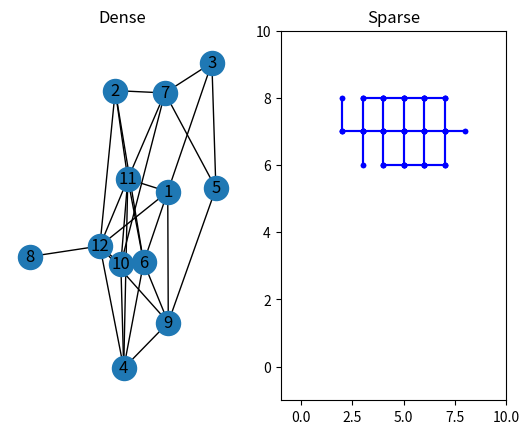

Generate this figure with matplotlib:
# -*- coding: utf-8 -*-
"""
Created on Thu Aug 22 16:08:57 2019

@author: Daniel
"""
from collections import defaultdict
from random import randint, choice, seed, randrange
from datetime import datetime
import sys
# For displaying the generated networks
# If using the anaconda python environment (as recomended by gurobi) run:
#    conda install -c anaconda networkx
import networkx as nx
import matplotlib.pyplot as plot

GRID_SIZE = 10


# Display a square lattice of dimensions size (default 10)
# Can also pass a graph to display on the lattice
# This is to be used for displaying sparse graphs in the nice grid format like
# in the paper
def displayLattice(size=GRID_SIZE, graph=None):
    for i in range(size):  # Rows
        for j in range(size):  # Columns
            # Index to a node
            index = j + i*size
            left = (j-1) + i*size
            right = (j+1) + i*size
            # print("index:", index, 'left', left, 'right', right)
            exists = index in graph.keys()  # Does the node exist

            if graph is not None and exists:
                dispChar = '*'
            else:
                dispChar = ' '
            print(dispChar, end=' ')

            if not (j == size - 1) and exists and right in graph[index]:
                dispChar = '-'
            else:
                dispChar = ' '
            print(dispChar, end=' ')

        print()  # New line
        for j in range(size):
            index = j + i*size
            up = j + (i-1)*size
            down = j + (i+1)*size
            # Don't print connections after last row
            if not (i == size-1) and down in graph[index]:
                dispChar = '| '
            else:
                dispChar = '  '
            # Not on the edge of a graph
            print(dispChar, end='  ')

        print()


# Output of this can be put in here:
# https://csacademy.com/app/graph_editor/ to visualise
def displayGraph(graph):
    for k, v in graph.items():
        for i in v:
            print(k, i)


# Return the indexes of the neighbour of a point in order clockwise
# Up, right, down, left
def gridNeighbours(index, size=GRID_SIZE):
    up = index - size
    right = index + 1
    down = index + size
    left = index - 1

    if index < size:
        up = None

    if index >= size*(size-1):
        down = None

    if index % size == 0:
        left = None

    if index % size == size-1:
        right = None

    return (up, right, down, left)


def indexToXY(index, size=GRID_SIZE):
    x = index % GRID_SIZE
    y = GRID_SIZE - (index - x) // GRID_SIZE - 1
    return (x, y)


def generateProbabilities(graph, probType):
    pUn = None  # uniform prob
    pNon = None  # non-uniform prob
    # number of nodes
    numNodes = sum(n for n in graph.keys())
    # number of edges
    numEdges = sum(len(graph[n]) for n in graph.keys())//2
    if not probType:
        # gen uniformly dist. probs
        pUn = 1/numEdges
        edgeNums = numEdges
    elif probType:
        # define number of edges st. Cl: Cm: Ch app = 1: 2: 1
        edgeFloor = numEdges//4
        edgeMod = numEdges % 4  # num edges mod 4
        # we need to split the edges into groups approximately of the ratio
        # 1: 2: 1 (4 "pieces")- decide what to do with leftovers depending on
        # how many leftovers
        edgeNums = [edgeFloor, 2 * edgeFloor, edgeFloor]

        if edgeMod < 0 or edgeMod > 3:
            print('Something went wrong')
            return -1
        if edgeMod == 1 or edgeMod == 2:
            edgeNums[1] += edgeMod
        elif edgeMod == 3:
            edgeNums = [i+1 for i in edgeNums]

        # define list of probs of the form [pl, pm, ph]
        p = 1/(edgeNums[0] + 2 * edgeNums[1] + 3 * edgeNums[2])
        pNon = [p, 2 * p, 3 * p]
        pNon = [p for p in pNon]
    else:
        print('Invalid Graph Type')
        return -1
    return pUn, pNon, edgeNums


def generateDense(edges, nodes, graph):
    for i in range(nodes):
        graph[nodes] = set()
    edgesMade = 0

    while edgesMade < edges:
        node1 = randint(1, nodes)
        node2 = randint(1, nodes)
        while node2 == node1:
            node2 = randint(1, nodes)
        if node2 not in graph[node1] and node1 not in graph[node2]:
            graph[node1].add(node2)
            graph[node2].add(node1)
            edgesMade += 1
    return graph


# Generate a network with the given number of edges and nodes
# Params:
#     edges - number of edges to use
#     nodes- number of nodes to use
#     probType - type of probability distribution to use uniform or non-uniform
#     initSeed - optional seed to use when generating graphs
def generateNetwork(edges, nodes, probType=None, initSeed=None):
    if initSeed is None:
        initSeed = randrange(sys.maxsize)
    # Seed the RNG
    seed(initSeed)
    print("Network Class: M", edges, "N", nodes, " Seed:", initSeed, sep="")
    a = edges
    b = nodes

    # The network / graph is rperesented with nodes as keys,
    # and the nodes they connect to as values (edges are pairs of nodes)
    graph = defaultdict(set)
    if a/b < 2:
        # Sparse network - like a manhattan network
        start = randint(0, GRID_SIZE**2 - 1)
        graph[start] = set()
        visited = [start]  # Nodes visited already
        queue = [start]  # Nodes to visit
        # Make a-1 edges
        while len(visited) < b and queue:  # Breadth first search
            currentNode = queue.pop()
            # Generate a tuple of valid neighbour indexes
            # (if a value is on the end of the grid,
            # neighbours outside the grid are None)
            validNeighbours = tuple(
                x for x in gridNeighbours(currentNode)
                if x is not None
            )
            for v in validNeighbours:
                if len(visited) >= b:
                    break
                if v not in visited:
                    graph[currentNode].add(v)
                    graph[v].add(currentNode)
                    visited.append(v)
                    queue.append(v)

        numEdges = len(visited) - 1
        for i in graph.keys():
            for j in gridNeighbours(i):
                if numEdges < a:
                    if j in graph.keys() and j not in graph[i] and j is not None:
                        graph[i].add(j)
                        graph[j].add(i)
                        numEdges += 1
    else:
        # Dense network
        graph = generateDense(a, b, graph)

        # use network x to check if it's connected
        connectedTest = nx.Graph(graph)

        # If the generated dense graph is disconnected, generate a new one
        while not nx.is_connected(connectedTest):
            graph.clear()
            graph = generateDense(a, b, graph)
            connectedTest = nx.Graph(denseInstance)

        connectedTest = None

    # assign probabilities to existing edges in graph
    pUn, pNon, edgeNums = generateProbabilities(graph, probType)
    edges = genEdges(graph)
    prob = {}
    if pUn is not None:
        #uniform case
        for e in edges:
            prob[e] = pUn
    else:
        generatedTypes = [0, 0, 0]
        for e in edges:
            edgeType = randint(0, 2)
            while generatedTypes[edgeType] == edgeNums[edgeType]:
                edgeType = randint(0, 2)
            prob[e] = pNon[edgeType]
            generatedTypes[edgeType] += 1

    return graph, prob, edges

#def genEx(probType):
#    graph = {}
#    validNodes = [99, 98, 97, 96, 95, 89, 88, 87, 86, 85, 84, 79, 78, 77, 76, 
#                  75, 67, 66]
#    validEdges = [(99, 98), (98, 97), (97, 96), (96, 95), (99, 89), (98, 88),
#                  (97, 87), (96, 86), (95, 85), (89, 88), (88, 87), (86, 85),
#                  (85, 84), (89, 79), (88, 78), (87, 77), (85, 75), (79, 78),
#                  (78, 77), (77, 76), (76, 75), (77, 67), (76, 66), (67, 66)]
#    for e in validEdges:
#        validEdges.append((e[1], e[0]))
##    for e in validEdges:
##        found = 0
##        for ee in validEdges:
##            if e == ee:
##                found += 1
##        if found > 2:
##            print('oops')
##            return -1
#    for n in validNodes:
#        graph[n] = []
#        for e in range(len(validEdges)):
#            if validEdges[e][0] == n:
#                graph[n].append(validEdges[e][1])
#    pUn, pNon, edgeNums = generateProbabilities(graph, probType)
#    edges = genEdges(graph)
#    prob = {}
#    if pUn is not None:
#        #uniform case
#        for e in edges:
#            prob[e] = pUn
#    else:
#        generatedTypes = [0, 0, 0]
#        for e in edges:
#            edgeType = randint(0, 2)
#            while generatedTypes[edgeType] == edgeNums[edgeType]:
#                edgeType = randint(0, 2)
#            prob[e] = pNon[edgeType]
#            generatedTypes[edgeType] += 1
#    return graph, prob, edges

def genEdges(graph):
    edges = []
    e = 0
    for i in graph.keys():
        for j in graph[i]:
            if (i, j) not in edges and (j, i) not in edges:
                edges.append((i, j))
                e += 1
    return edges


def genArcs(graph):
    arcs = []
    for i in graph.keys():
        for j in graph[i]:
            if j is not None and (i, j) not in arcs:
                arcs.append((i, j))
    return arcs


def genNodes(graph):
    nodes = []
    for n in graph:
        nodes.append(n)
    return nodes


def S(a, n):
    # does arc a start on node n
    if a[0] == n:
        return 1
    else:
        return 0


def E(a, n):
    # does arc a end on node n
    if a[1] == n:
        return 1
    else:
        return 0


def O(a, e):
    #does edge e contain arc a
    if a[0] == e[0] and a[1] == e[1] or a[1] == e[0] and a[0] == e[1]:
        return 1
    else:
        return 0

if __name__ == "__main__":
#    sparseInstance, p1, _ = generateNetwork(24, 18, 0)
    sparseInstance, p1, _ = generateNetwork(24, 18, 1)
    denseInstance, p2, _ = generateNetwork(28, 12, 1)

#    displayLattice(graph=sparseInstance)

    dense = nx.Graph(denseInstance)

    fig, (ax1, ax2) = plot.subplots(1, 2)

    ax1.set_title('Dense')
    ax1.set_axis_off()
    nx.draw_networkx(dense, ax=ax1)

    ax2.set_title('Sparse')
    ax2.set_xlim(-1, 10)
    ax2.set_ylim(-1, 10)

    for key in sparseInstance.keys():
        keyCoords = indexToXY(key)
        for node in sparseInstance[key]:
            nodeCoord = indexToXY(node)
            ax2.plot(
                [keyCoords[0], nodeCoord[0]],
                [keyCoords[1], nodeCoord[1]],
                'b.-'
                )

    plot.show()
